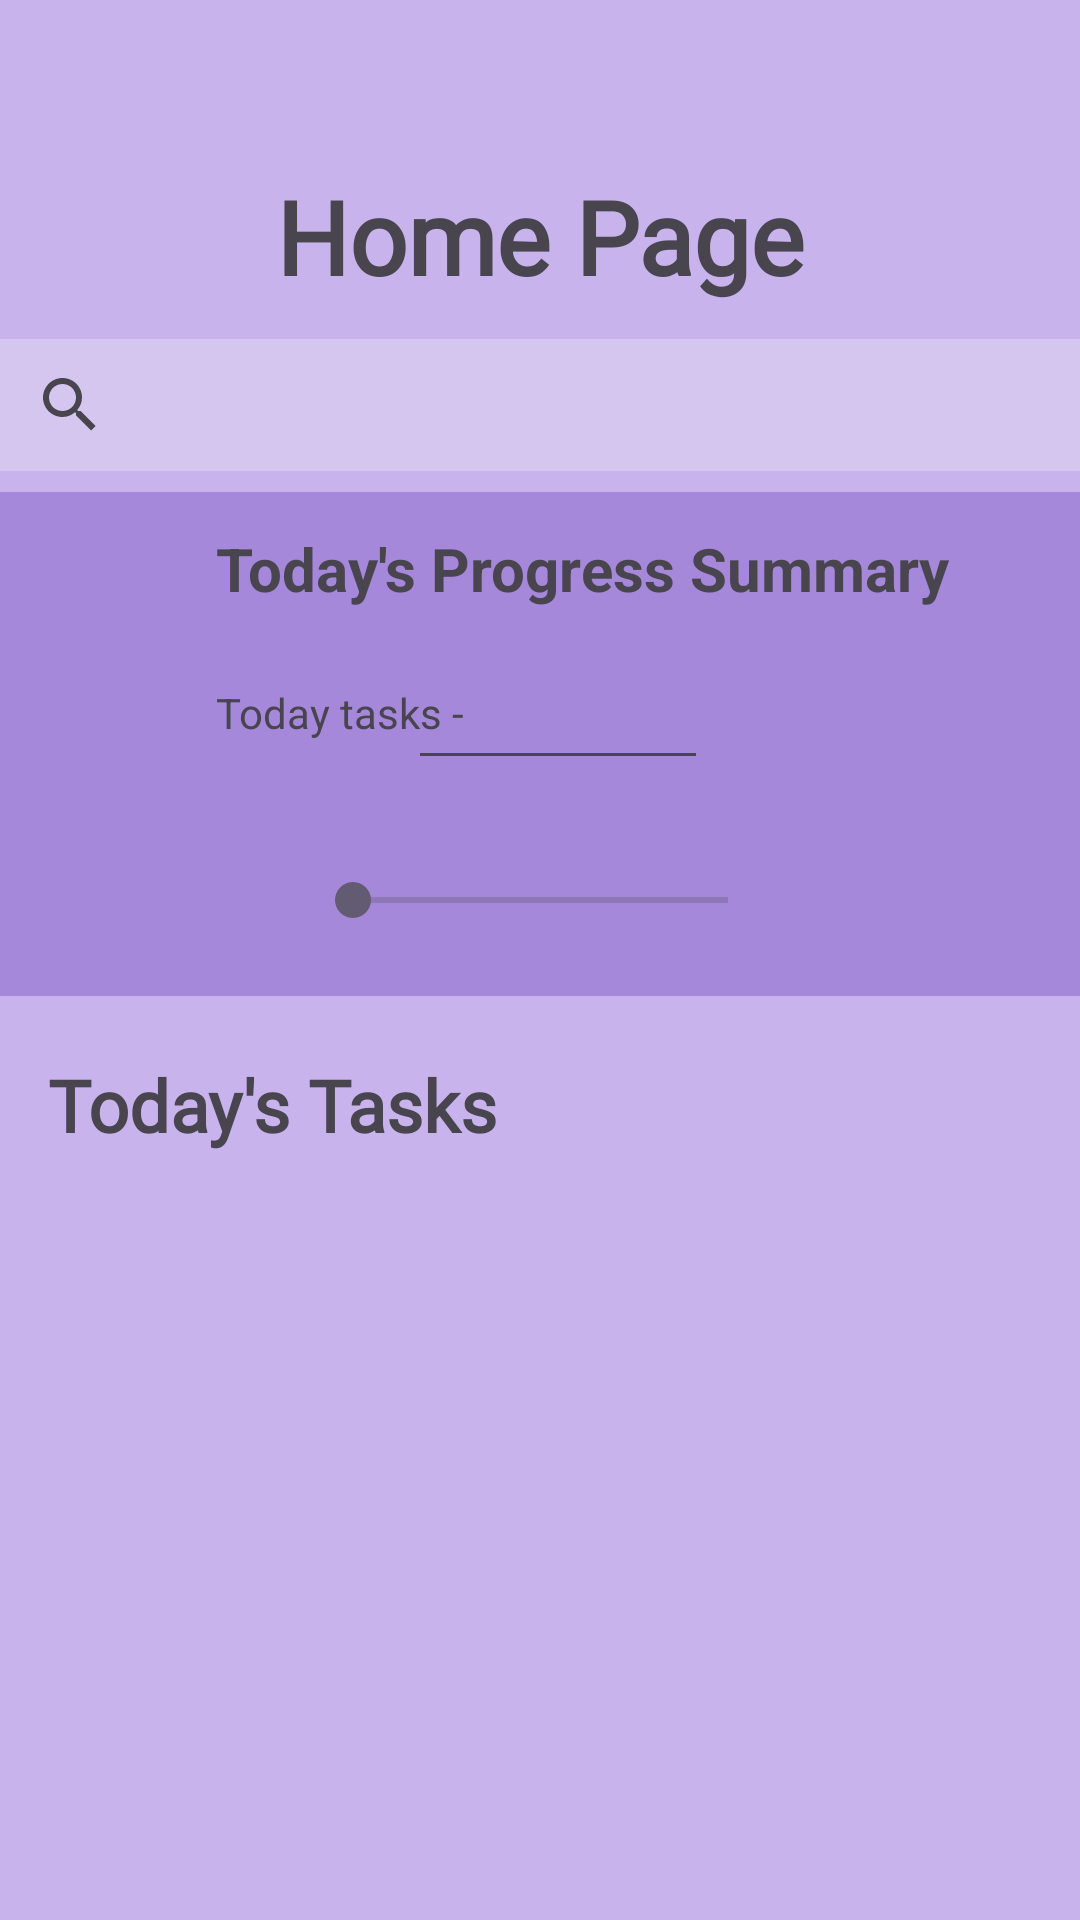

Reconstruct the res/layout file that produces this screen, plus the resources it refers to.
<!-- AndroidManifest.xml: application theme Theme.TaskMaster -->
<!-- res/layout/activity_home.xml -->
<?xml version="1.0" encoding="utf-8"?>
<androidx.constraintlayout.widget.ConstraintLayout xmlns:android="http://schemas.android.com/apk/res/android"
    xmlns:app="http://schemas.android.com/apk/res-auto"
    xmlns:tools="http://schemas.android.com/tools"
    android:id="@+id/main"
    android:layout_width="match_parent"
    android:layout_height="match_parent"
    android:background="#C8B3ED"
    tools:context=".home">

    <TextView
        android:id="@+id/textView4"
        android:layout_width="183dp"
        android:layout_height="52dp"
        android:layout_marginTop="56dp"
        android:fontFamily="@font/alkatra_semibold"
        android:text="@string/home"
        android:textAlignment="center"
        android:textSize="34sp"
        android:textStyle="bold"
        app:layout_constraintEnd_toEndOf="parent"
        app:layout_constraintHorizontal_bias="0.5"
        app:layout_constraintStart_toStartOf="parent"
        app:layout_constraintTop_toTopOf="parent" />

    <View
        android:id="@+id/view"
        android:layout_width="371dp"
        android:layout_height="168dp"
        android:layout_marginTop="164dp"
        android:background="#A688DB"
        app:barrierMargin="@dimen/cardview_default_radius"
        app:layout_constraintEnd_toEndOf="parent"
        app:layout_constraintStart_toStartOf="parent"
        app:layout_constraintTop_toTopOf="parent" />

    <TextView
        android:id="@+id/textView5"
        android:layout_width="267dp"
        android:layout_height="34dp"
        android:layout_marginStart="72dp"
        android:layout_marginTop="176dp"
        android:layout_marginEnd="72dp"
        android:text="@string/home_td"
        android:textSize="20sp"
        android:textStyle="bold"
        app:layout_constraintEnd_toEndOf="parent"
        app:layout_constraintHorizontal_bias="0.0"
        app:layout_constraintStart_toStartOf="parent"
        app:layout_constraintTop_toTopOf="parent" />

    <TextView
        android:id="@+id/textView6"
        android:layout_width="99dp"
        android:layout_height="34dp"
        android:layout_marginStart="72dp"
        android:layout_marginTop="228dp"
        android:text="@string/home_tdn"
        app:layout_constraintStart_toStartOf="parent"
        app:layout_constraintTop_toTopOf="parent" />

    <EditText
        android:id="@+id/editTextNumber"
        android:layout_width="100dp"
        android:layout_height="48dp"
        android:layout_marginTop="212dp"
        android:layout_marginEnd="124dp"
        android:ems="10"
        android:inputType="number"
        app:layout_constraintEnd_toEndOf="parent"
        app:layout_constraintTop_toTopOf="parent" />

    <SeekBar
        android:id="@+id/seekBar"
        android:layout_width="157dp"
        android:layout_height="48dp"
        android:layout_marginStart="146dp"
        android:layout_marginTop="276dp"
        android:layout_marginEnd="146dp"
        android:clickable="true"
        app:layout_constraintEnd_toEndOf="parent"
        app:layout_constraintStart_toStartOf="parent"
        app:layout_constraintTop_toTopOf="parent" />

    <TextView
        android:id="@+id/textView7"
        android:layout_width="152dp"
        android:layout_height="40dp"
        android:layout_marginStart="16dp"
        android:layout_marginTop="352dp"
        android:fontFamily="@font/alkatra_semibold"
        android:text="@string/home_today"
        android:textAlignment="textStart"
        android:textSize="24sp"
        android:textStyle="bold"
        app:layout_constraintStart_toStartOf="parent"
        app:layout_constraintTop_toTopOf="parent" />

    <androidx.recyclerview.widget.RecyclerView
        android:id="@+id/recyclerView"
        android:layout_width="337dp"
        android:layout_height="350dp"
        android:layout_marginTop="412dp"
        app:layout_constraintEnd_toEndOf="parent"
        app:layout_constraintHorizontal_bias="0.5"
        app:layout_constraintStart_toStartOf="parent"
        app:layout_constraintTop_toTopOf="parent" />

    <SearchView
        android:layout_width="362dp"
        android:layout_height="44dp"
        android:layout_marginTop="113dp"
        android:background="#D5C6F0"
        app:layout_constraintEnd_toEndOf="parent"
        app:layout_constraintHorizontal_bias="0.5"
        app:layout_constraintStart_toStartOf="parent"
        app:layout_constraintTop_toTopOf="parent" />

    <com.google.android.material.bottomnavigation.BottomNavigationView
        android:layout_width="411dp"
        android:layout_height="112dp"
        android:layout_marginTop="768dp"
        app:layout_constraintEnd_toEndOf="parent"
        app:layout_constraintHorizontal_bias="0.0"
        app:layout_constraintStart_toStartOf="parent"
        app:layout_constraintTop_toTopOf="parent">

        <LinearLayout
            android:layout_width="match_parent"
            android:layout_height="44dp"
            android:orientation="horizontal">

            <ImageView
                android:id="@+id/imageView5"
                android:layout_width="174dp"
                android:layout_height="50dp"
                app:srcCompat="@drawable/hom" />

            <ImageView
                android:id="@+id/imageView7"
                android:layout_width="317dp"
                android:layout_height="50dp"
                app:srcCompat="@drawable/cal" />

        </LinearLayout>
    </com.google.android.material.bottomnavigation.BottomNavigationView>

    <com.google.android.material.floatingactionbutton.FloatingActionButton
        android:id="@+id/floatingActionButton2"
        android:layout_width="60dp"
        android:layout_height="58dp"
        android:layout_marginStart="187dp"
        android:layout_marginTop="725dp"
        android:layout_marginEnd="166dp"
        android:clickable="false"
        android:contentDescription="@string/home_add"
        android:focusable="true"
        app:layout_constraintEnd_toEndOf="parent"
        app:layout_constraintStart_toStartOf="parent"
        app:layout_constraintTop_toTopOf="parent"
        app:srcCompat="@android:drawable/ic_input_add" />

</androidx.constraintlayout.widget.ConstraintLayout>
<!-- resources referenced by this layout -->
<resources>
  <!-- drawable cal: jpg bitmap (drawable, 5972 bytes) -->
  <!-- drawable hom: jpg bitmap (drawable, 4138 bytes) -->
  <string name="home">Home Page</string>
  <string name="home_add">Add Tasks</string>
  <string name="home_td">Today\'s Progress Summary</string>
  <string name="home_tdn">Today tasks -</string>
  <string name="home_today">Today\'s Tasks</string>
  <style name="Theme.TaskMaster" parent="Base.Theme.TaskMaster" />
  <style name="Base.Theme.TaskMaster" parent="Theme.Material3.DayNight.NoActionBar">
          
          
      </style>
</resources>
